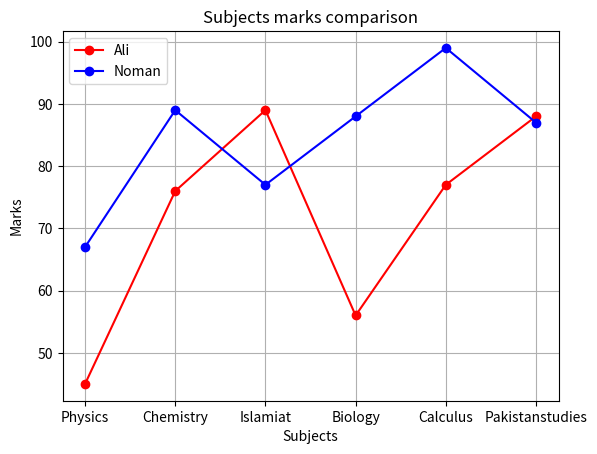

Source code (Python):
# # import matplotlib.pyplot as plt
# # from sympy.printing.pretty.pretty_symbology import line_width
# #
# # # x=[1,2,3,4,5]
# # # Math=[67,89,45,67,22]
# # # Physics=[55,77,88,34,22]
# # #
# # # plt.plot(x,Math,label="Math",color='pink')
# # #
# # # plt.plot(x,Physics,label="Physics",linewidth=3,linestyle="-."
# # #          )
# # # plt.legend()
# # #
# # # plt.show()
# #
# # x=[1,2,3,4,5]
# # Math=[67,89,45,67,22]
# # Physics=[55,77,88,34,22]
# #
# # plt.plot(x,Math,label="Math",color='pink',marker="o")
# #
# # plt.plot(x,Physics,label="Physics",linewidth=3,linestyle="-"
# #          ,marker="*")
# # plt.legend()
# #
# # plt.show()
# #
# # import matplotlib.pyplot as plt
# #
# # x = [1,2,3,4,5]
# #
# # math = [80,82,85,90,95]
# # physics = [75,78,80,84,88]
# #
# # plt.plot(
# #     x,
# #     math,
# #     label="Math",
# #     color="blue",
# #     linewidth=3,
# #     linestyle="-",
# #     marker="o"
# # )
# #
# # plt.plot(
# #     x,
# #     physics,
# #     label="Physics",
# #     color="red",
# #     linewidth=2,
# #     linestyle="--",
# #     marker="s"
# # )
# #
# # plt.legend()
# # plt.grid(
# #     color="gray",
# #     linestyle="--",
# #     linewidth=0.5
# # )
# #
# # plt.show()
# #
# #
# #
# #
#
# import matplotlib.pyplot as plt
#
# Month = ["JAN","FEB","MARCH","APRIL","MAY","JUNE","JULY"]
# Sales_2025 = [4500,3456,6783,3456,6543,2367,7000]
# Sales_2026 = [5643,2223,7895,5678,9009,7865,7865]
#
# plt.plot(Month, Sales_2025,
#          label="Sales2025",
#          marker="o",
#          color="blue")
#
# plt.plot(Month, Sales_2026,
#          label="Sales2026",
#          marker="o",
#          color="red")
#
# plt.title("Sales2025 vs Sales2026")
# plt.xlabel("Month")
# plt.ylabel("Sales")
#
# plt.legend(loc="upper left")
#
# # Make grid lines clearer
# plt.grid(True, which="both", axis="both", linestyle="--", linewidth=0.7, alpha=0.7)
#
# plt.show()
#

import matplotlib.pyplot as plt
from matplotlib.lines import lineStyles

Ali=[45,76,89,56,77,88]
Noman=[67,89,77,88,99,87]
Subjects=["Physics","Chemistry","Islamiat","Biology","Calculus","Pakistanstudies"


          ]
plt.plot(Subjects,Ali,
         color="red",
         linestyle="solid",
         marker="o",label="Ali"
)
plt.plot(Subjects,Noman,
         color="blue",
         linestyle="solid",
         marker="o",
         label="Noman")

plt.xlabel("Subjects")
plt.ylabel("Marks")

plt.legend()

plt.title("Subjects marks comparison")

plt.grid()
plt.show()
